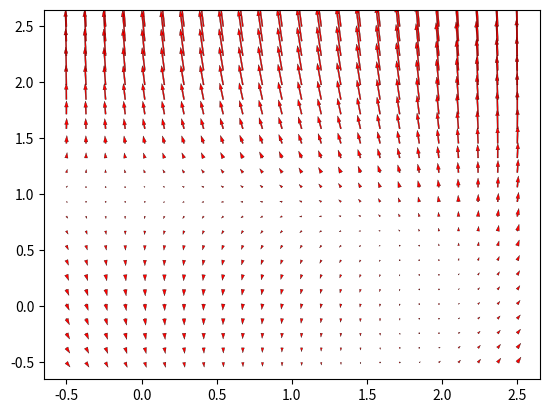

Python code for this plot:
# -*- coding: utf-8 -*-

import numpy
import matplotlib.pyplot as plt 

f = lambda x:[x[0] ** 2 - 2 * x[0] - x[1] + 0.5,x[0] ** 2 + 4 * x[1] ** 2- 4]

x,y = numpy.mgrid[-0.5:2.5:24j,-0.5:2.5:24j]
U,V = f([x,y])

plt.quiver(x,y,U,V,color='r' ,
        linewidths = (0.2,),edgecolor=('k'),
        headaxislength=5)
plt.show()